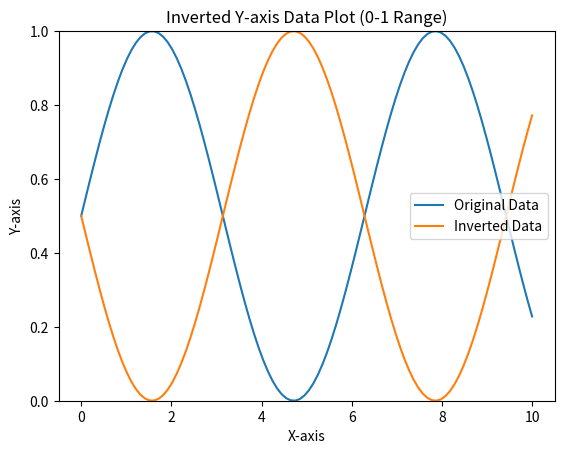

Generate this figure with matplotlib:
import matplotlib.pyplot as plt
import numpy as np

# Example data (y-axis values between 0 and 1)
x = np.linspace(0, 10, 100)
y = np.sin(x) / 2 + 0.5  # Sample data normalized to 0-1 range

# Invert the y values by subtracting them from 1
y_inverted = 1 - y

# Plot the original and inverted data
plt.plot(x, y, label='Original Data')
plt.plot(x, y_inverted, label='Inverted Data')

# Set y-axis limits to 0-1
plt.ylim(0, 1)

plt.xlabel('X-axis')
plt.ylabel('Y-axis')
plt.legend()
plt.title('Inverted Y-axis Data Plot (0-1 Range)')
plt.show()
